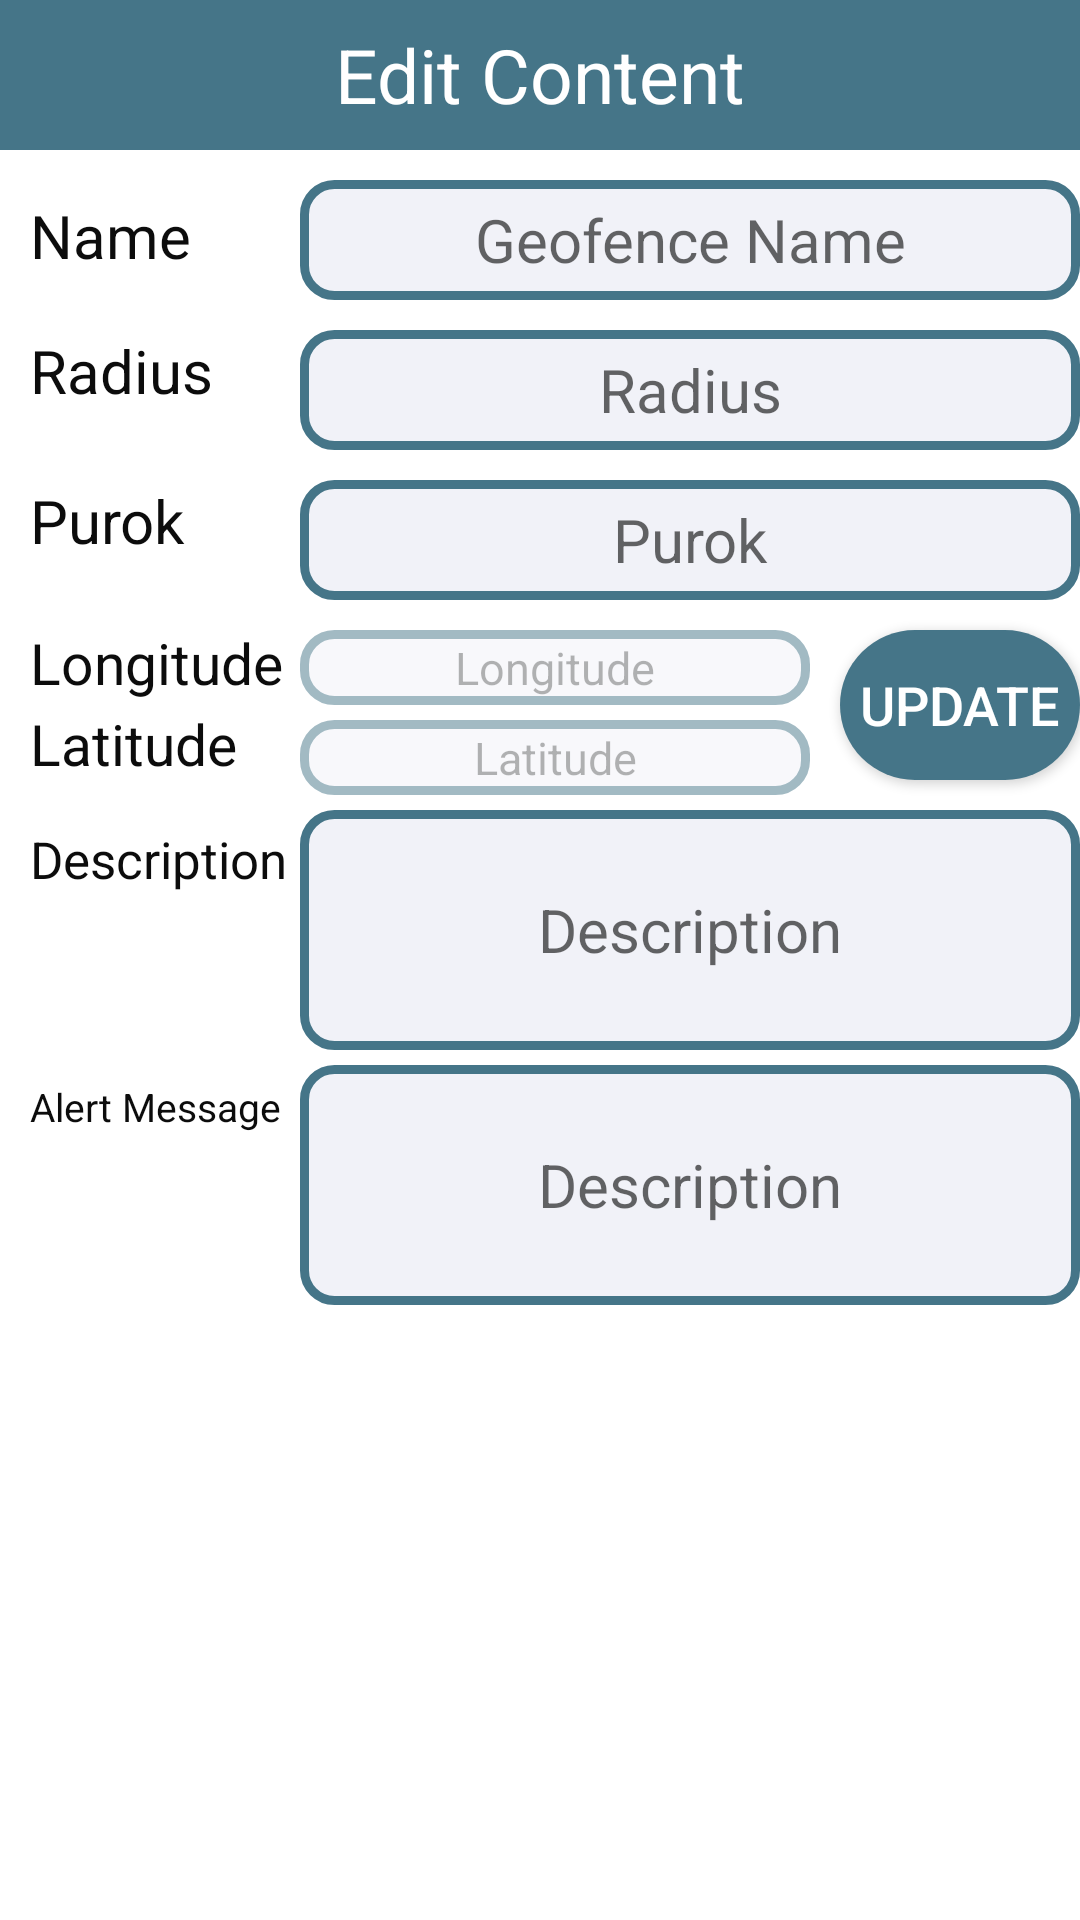

Android layout source for this screen:
<!-- AndroidManifest.xml: application theme Theme.Classified_zone -->
<!-- res/layout/dialogcontent.xml -->
<?xml version="1.0" encoding="utf-8"?>
<RelativeLayout
    xmlns:android="http://schemas.android.com/apk/res/android"
    xmlns:app="http://schemas.android.com/apk/res-auto"
    xmlns:tools="http://schemas.android.com/tools"
    android:layout_width="match_parent"
    android:layout_height="wrap_content"


    >

    <TextView
        android:layout_width="match_parent"
        android:layout_height="50dp"
        android:text="Edit Content"
        android:background="#457588"
        android:textSize="25sp"
        android:gravity="center"
        android:textColor="#fff"/>

    <TextView

        android:layout_marginLeft  = "10dp"
        android:layout_marginTop = "110dp"
        android:layout_width="wrap_content"
        android:layout_height="wrap_content"
        android:textColor="#0C0C0C"
        android:textSize="20dp"

        android:text = "Radius" />

    <TextView

        android:layout_marginLeft  = "10dp"
        android:layout_marginTop = "65dp"
        android:layout_width="wrap_content"
        android:layout_height="wrap_content"
        android:textColor="#0C0C0C"
        android:textSize="20dp"

        android:text = "Name" />
    <TextView

        android:layout_marginLeft  = "10dp"
        android:layout_marginTop = "160dp"
        android:layout_width="wrap_content"
        android:layout_height="wrap_content"
        android:textColor="#0C0C0C"
        android:textSize="20dp"

        android:text = "Purok" />

    <TextView

        android:layout_marginLeft  = "10dp"
        android:layout_marginTop = "208dp"
        android:layout_width="wrap_content"
        android:layout_height="wrap_content"
        android:textColor="#0C0C0C"
        android:textSize="19dp"
        android:text = "Longitude" />

    <TextView

        android:layout_marginLeft  = "10dp"
        android:layout_marginTop = "235dp"
        android:layout_width="wrap_content"
        android:layout_height="wrap_content"
        android:textColor="#0C0C0C"
        android:textSize="19dp"

        android:text = "Latitude" />

    <TextView

        android:layout_marginLeft  = "10dp"
        android:layout_marginTop = "275dp"
        android:layout_width="wrap_content"
        android:layout_height="wrap_content"
        android:textColor="#0C0C0C"
        android:textSize="17dp"

            android:text = "Description" />

    <TextView

        android:layout_marginLeft  = "10dp"
        android:layout_marginTop = "360dp"
        android:layout_width="wrap_content"
        android:layout_height="wrap_content"
        android:textColor="#0C0C0C"
        android:textSize="13dp"

        android:text = "Alert Message" />



    <EditText

        android:hint="Geofence Name"
        android:id="@+id/uimgurl"
        android:gravity="center"
        android:layout_gravity="center"
        android:layout_width="280dp"
        android:layout_marginLeft  = "100dp"

        android:layout_height="40dp"
        android:layout_marginTop="60dp"
        android:background="@drawable/fireround"


        android:textSize="20sp"/>

    <EditText
        android:id="@+id/uname"
        android:layout_width="280dp"
        android:layout_height="40dp"
        android:layout_gravity="center"
        android:layout_marginLeft="100dp"
        android:layout_marginTop="110dp"
        android:background="@drawable/fireround"
        android:gravity="center"
        android:hint="Radius"
        android:textSize="20sp" />

    <EditText
        android:id="@+id/Purok"
        android:layout_width="280dp"
        android:layout_height="40dp"
        android:layout_gravity="center"
        android:layout_marginLeft="100dp"
        android:layout_marginTop="160dp"

        android:background="@drawable/fireround"
        android:focusable="true"

        android:gravity="center"
        android:hint="Purok"

        android:textSize="20sp" />

    <EditText
        android:gravity="center"
        android:layout_gravity="center"
        android:layout_width="170dp"
        android:layout_marginLeft  = "100dp"
        android:layout_marginTop="210dp"

        android:layout_height="25dp"
        android:hint="Longitude"
        android:focusable="false"
        android:alpha="0.5"

        android:id="@+id/uemail"
        android:background="@drawable/fireround"

        android:textSize="15sp"/>

    <EditText
        android:gravity="center"
        android:layout_gravity="center"
        android:layout_width="170dp"
        android:layout_marginLeft  = "100dp"
        android:layout_marginTop="240dp"

        android:layout_height="25dp"
        android:hint="Latitude"
        android:focusable="false"
        android:alpha="0.5"


        android:id="@+id/ucourse"
        android:background="@drawable/fireround"

        android:textSize="15sp"/>

    <EditText
        android:id="@+id/description"
        android:layout_width="280dp"
        android:layout_height="80dp"
        android:layout_gravity="center"
        android:layout_marginLeft="100dp"

        android:layout_marginTop="270dp"
        android:background="@drawable/fireround"
        android:focusable="true"
        android:gravity="center"
        android:hint="Description"

        android:textSize="20sp" />

    <EditText
        android:gravity="center"
        android:layout_gravity="center"
        android:layout_width="280dp"
        android:layout_marginLeft  = "100dp"
        android:layout_marginTop="355dp"

        android:layout_height="80dp"
        android:hint="Description"
        android:focusable="true"
        android:id="@+id/alerto_message"
        android:background="@drawable/fireround"

        android:textSize="20sp"/>


    <Button
        android:id="@+id/usubmit"
        android:layout_width="110dp"
        android:layout_height="50dp"
        android:layout_gravity="center"

        android:layout_marginLeft="280dp"
        android:layout_marginTop="210dp"

        android:background="@drawable/transport_ing_background"
        android:text="Update"
        android:textColor="#FFFFFF"
        android:textSize="18sp" />




</RelativeLayout>
<!-- resources referenced by this layout -->
<resources>
  <!-- drawable fireround (drawable) -->
  <?xml version="1.0" encoding="UTF-8"?>
  <shape xmlns:android="http://schemas.android.com/apk/res/android">
      <corners android:radius="10dp" />
      <stroke android:color="#457588" android:width="3dp" />
      <solid android:color="#F1F2F8" />
  </shape>
  <!-- drawable transport_ing_background (drawable) -->
  <shape xmlns:android="http://schemas.android.com/apk/res/android">
      <gradient android:startColor="#457588"
          android:endColor="#457588" android:angle="45"/>
      <corners android:radius="50dp"/>
  </shape>
  <style name="Theme.Classified_zone" parent="Theme.MaterialComponents.DayNight.DarkActionBar">
          
          <item name="colorPrimary">@color/purple_500</item>
          <item name="colorPrimaryVariant">@color/purple_700</item>
          <item name="colorOnPrimary">@color/white</item>
          
          <item name="colorSecondary">@color/teal_200</item>
          <item name="colorSecondaryVariant">@color/teal_700</item>
          <item name="colorOnSecondary">@color/black</item>
          
          <item name="android:statusBarColor" tools:targetApi="l">?attr/colorPrimaryVariant</item>
          
      </style>
  <color name="purple_500">#457588</color>
  <color name="purple_700">#457588</color>
  <color name="white">#FFFFFFFF</color>
  <color name="teal_200">#FF03DAC5</color>
  <color name="teal_700">#FF018786</color>
  <color name="black">#FF000000</color>
</resources>
